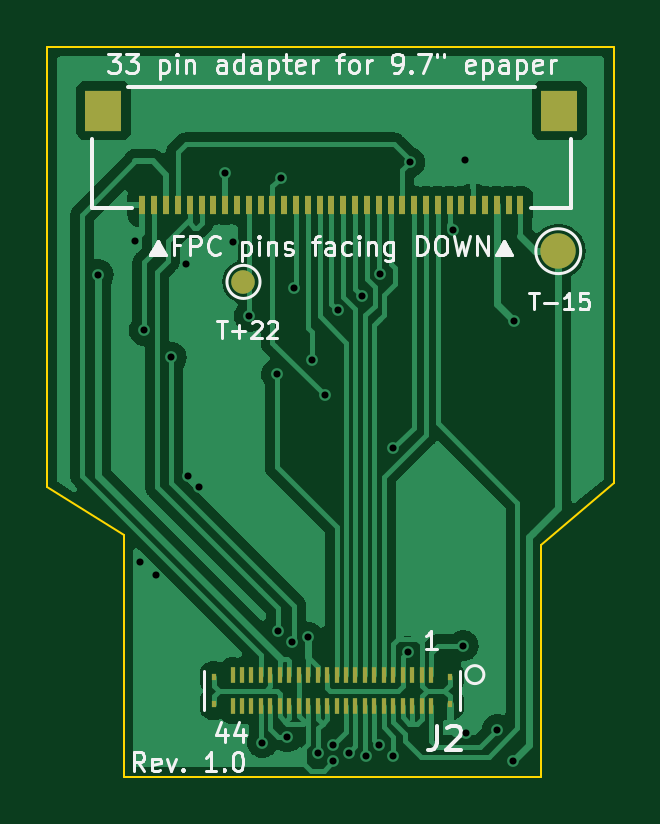
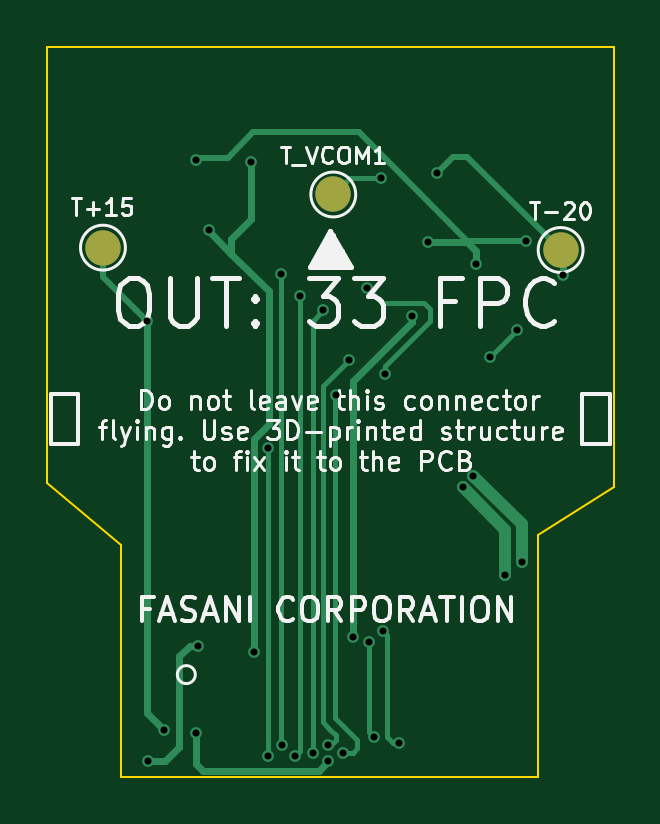
Circuit board: 11 layer files. Board 24.0 x 30.9 mm.
- bottom_copper: S3-44-to-33-FPC-B_Cu.gbl (6320 bytes)
- bottom_mask: S3-44-to-33-FPC-B_Mask.gbs (655 bytes)
- paste: S3-44-to-33-FPC-B_Paste.gbp (551 bytes)
- bottom_silk: S3-44-to-33-FPC-B_Silkscreen.gbo (30515 bytes)
- outline: S3-44-to-33-FPC-Edge_Cuts.gm1 (999 bytes)
- top_copper: S3-44-to-33-FPC-F_Cu.gtl (57301 bytes)
- top_mask: S3-44-to-33-FPC-F_Mask.gts (2909 bytes)
- paste: S3-44-to-33-FPC-F_Paste.gtp (2806 bytes)
- top_silk: S3-44-to-33-FPC-F_Silkscreen.gto (21797 bytes)
- drill: S3-44-to-33-FPC-NPTH.drl (335 bytes)
- drill: S3-44-to-33-FPC-PTH.drl (1008 bytes)

=== bottom_copper: S3-44-to-33-FPC-B_Cu.gbl ===
G04 #@! TF.GenerationSoftware,KiCad,Pcbnew,6.0.8-f2edbf62ab~116~ubuntu20.04.1*
G04 #@! TF.CreationDate,2022-10-27T16:24:36+02:00*
G04 #@! TF.ProjectId,S3-44-to-33-FPC,53332d34-342d-4746-9f2d-33332d465043,1.0*
G04 #@! TF.SameCoordinates,Original*
G04 #@! TF.FileFunction,Copper,L2,Bot*
G04 #@! TF.FilePolarity,Positive*
%FSLAX46Y46*%
G04 Gerber Fmt 4.6, Leading zero omitted, Abs format (unit mm)*
G04 Created by KiCad (PCBNEW 6.0.8-f2edbf62ab~116~ubuntu20.04.1) date 2022-10-27 16:24:36*
%MOMM*%
%LPD*%
G01*
G04 APERTURE LIST*
G04 #@! TA.AperFunction,SMDPad,CuDef*
%ADD10C,1.500000*%
G04 #@! TD*
G04 #@! TA.AperFunction,ViaPad*
%ADD11C,0.500000*%
G04 #@! TD*
G04 #@! TA.AperFunction,Conductor*
%ADD12C,0.300000*%
G04 #@! TD*
G04 #@! TA.AperFunction,Conductor*
%ADD13C,0.500000*%
G04 #@! TD*
G04 #@! TA.AperFunction,Conductor*
%ADD14C,0.250000*%
G04 #@! TD*
G04 #@! TA.AperFunction,Conductor*
%ADD15C,0.200000*%
G04 #@! TD*
G04 APERTURE END LIST*
D10*
X103800000Y-96300000D03*
X123175000Y-96200000D03*
X113425000Y-93950000D03*
D11*
X119225000Y-92500000D03*
X119250000Y-116750000D03*
X107400000Y-96900000D03*
X106150000Y-110050000D03*
X109400000Y-95950000D03*
X113650000Y-117950000D03*
X105450000Y-109500000D03*
X107500000Y-105850000D03*
X105250000Y-95925000D03*
X107950000Y-106350000D03*
X111900000Y-112900000D03*
X105650000Y-99700000D03*
X111700000Y-116900000D03*
X106800000Y-100850000D03*
X116800000Y-113300000D03*
X116887500Y-92587500D03*
X118700000Y-95450000D03*
X110650000Y-117150000D03*
X111300000Y-112450000D03*
X103700000Y-97350000D03*
X109050000Y-93025000D03*
X112600000Y-112700000D03*
X110100000Y-99100000D03*
X113300000Y-102450000D03*
X111425000Y-93250000D03*
X113000000Y-117600000D03*
X112000000Y-97900000D03*
X111250000Y-101550000D03*
X112750000Y-100950000D03*
X113650000Y-117250000D03*
X113850000Y-98850000D03*
X114300000Y-117600000D03*
X115050000Y-117700000D03*
X114850000Y-98250000D03*
X115650000Y-97300000D03*
X115600000Y-117250000D03*
X116200000Y-104700000D03*
X116200000Y-117700000D03*
X120600000Y-116600000D03*
X121300000Y-99300000D03*
X119150000Y-113050000D03*
X121250000Y-117950000D03*
D12*
X109400000Y-95950000D02*
X107775000Y-95950000D01*
X107400000Y-96325000D02*
X107775000Y-95950000D01*
D13*
X105450000Y-107900000D02*
X107500000Y-105850000D01*
D12*
X119250000Y-118050000D02*
X118950000Y-118350000D01*
X107400000Y-96900000D02*
X107400000Y-96325000D01*
X107775000Y-95950000D02*
X107750000Y-95925000D01*
X114050000Y-118350000D02*
X113650000Y-117950000D01*
D14*
X112350000Y-91325000D02*
X116825000Y-91325000D01*
D13*
X106150000Y-110050000D02*
X106150000Y-108150000D01*
D14*
X116825000Y-91325000D02*
X117900000Y-92400000D01*
D12*
X118950000Y-118350000D02*
X114050000Y-118350000D01*
D14*
X105250000Y-95925000D02*
X107750000Y-95925000D01*
X119125000Y-92400000D02*
X119225000Y-92500000D01*
D13*
X105450000Y-109500000D02*
X105450000Y-107900000D01*
D14*
X117900000Y-92400000D02*
X119125000Y-92400000D01*
D13*
X106150000Y-108150000D02*
X107950000Y-106350000D01*
D12*
X119250000Y-116750000D02*
X119250000Y-118050000D01*
D14*
X107750000Y-95925000D02*
X112350000Y-91325000D01*
D15*
X111900000Y-116700000D02*
X111700000Y-116900000D01*
X105650000Y-99700000D02*
X106800000Y-100850000D01*
X111900000Y-112900000D02*
X111900000Y-116700000D01*
D12*
X117750000Y-95850000D02*
X116887500Y-94987500D01*
X118700000Y-95500000D02*
X118700000Y-95450000D01*
X117750000Y-95850000D02*
X117750000Y-96450000D01*
X117750000Y-96450000D02*
X118700000Y-95500000D01*
X116150000Y-98050000D02*
X116150000Y-103650000D01*
X116150000Y-103650000D02*
X116800000Y-104300000D01*
X116887500Y-94987500D02*
X116887500Y-92587500D01*
X116800000Y-104300000D02*
X116800000Y-113300000D01*
X117750000Y-96450000D02*
X116150000Y-98050000D01*
D15*
X110900000Y-117150000D02*
X111150000Y-116900000D01*
X111150000Y-112600000D02*
X111300000Y-112450000D01*
X111150000Y-116900000D02*
X111150000Y-112600000D01*
X110650000Y-117150000D02*
X110900000Y-117150000D01*
D14*
X103800000Y-96300000D02*
X107750000Y-92350000D01*
X108375000Y-92350000D02*
X109050000Y-93025000D01*
D12*
X103700000Y-97350000D02*
X103700000Y-96400000D01*
D14*
X107750000Y-92350000D02*
X108375000Y-92350000D01*
D12*
X103700000Y-96400000D02*
X103800000Y-96300000D01*
X110100000Y-99350000D02*
X110100000Y-99100000D01*
X112600000Y-101850000D02*
X110100000Y-99350000D01*
X112600000Y-101850000D02*
X112600000Y-112700000D01*
D15*
X113350000Y-116100000D02*
X113350000Y-102500000D01*
X112400000Y-117400000D02*
X112400000Y-117050000D01*
X111425000Y-93250000D02*
X112725000Y-93250000D01*
X112725000Y-93250000D02*
X113425000Y-93950000D01*
X112600000Y-117600000D02*
X112400000Y-117400000D01*
X112400000Y-117050000D02*
X113350000Y-116100000D01*
X113350000Y-102500000D02*
X113300000Y-102450000D01*
X113000000Y-117600000D02*
X112600000Y-117600000D01*
X111350000Y-98550000D02*
X112000000Y-97900000D01*
X109350000Y-99300000D02*
X111250000Y-101200000D01*
X109600000Y-98550000D02*
X110350000Y-98550000D01*
X110350000Y-98550000D02*
X111350000Y-98550000D01*
X111250000Y-101200000D02*
X111250000Y-101550000D01*
X109350000Y-98800000D02*
X109600000Y-98550000D01*
X109350000Y-99300000D02*
X109350000Y-98800000D01*
X113850000Y-102050000D02*
X112750000Y-100950000D01*
X113650000Y-117250000D02*
X113500000Y-117250000D01*
X113300000Y-117050000D02*
X113300000Y-116850000D01*
X113550000Y-116600000D02*
X113850000Y-116300000D01*
X113500000Y-117250000D02*
X113300000Y-117050000D01*
X113850000Y-116300000D02*
X113850000Y-102050000D01*
X113300000Y-116850000D02*
X113550000Y-116600000D01*
X114300000Y-99300000D02*
X113850000Y-98850000D01*
X114300000Y-117600000D02*
X114300000Y-99300000D01*
X114850000Y-98250000D02*
X114850000Y-117500000D01*
X114850000Y-117500000D02*
X115050000Y-117700000D01*
X115650000Y-117200000D02*
X115600000Y-117250000D01*
X115650000Y-97300000D02*
X115650000Y-117200000D01*
X116200000Y-104700000D02*
X116200000Y-117700000D01*
D12*
X121300000Y-99300000D02*
X121300000Y-115900000D01*
X121300000Y-115900000D02*
X120600000Y-116600000D01*
D14*
X123175000Y-96200000D02*
X123175000Y-97425000D01*
X123175000Y-97425000D02*
X121300000Y-99300000D01*
D12*
X119950000Y-113500000D02*
X119500000Y-113050000D01*
X120550000Y-117950000D02*
X119950000Y-117350000D01*
X119950000Y-117350000D02*
X119950000Y-113500000D01*
X121250000Y-117950000D02*
X120550000Y-117950000D01*
X119500000Y-113050000D02*
X119150000Y-113050000D01*
M02*

=== bottom_mask: S3-44-to-33-FPC-B_Mask.gbs ===
G04 #@! TF.GenerationSoftware,KiCad,Pcbnew,6.0.8-f2edbf62ab~116~ubuntu20.04.1*
G04 #@! TF.CreationDate,2022-10-27T16:24:37+02:00*
G04 #@! TF.ProjectId,S3-44-to-33-FPC,53332d34-342d-4746-9f2d-33332d465043,1.0*
G04 #@! TF.SameCoordinates,Original*
G04 #@! TF.FileFunction,Soldermask,Bot*
G04 #@! TF.FilePolarity,Negative*
%FSLAX46Y46*%
G04 Gerber Fmt 4.6, Leading zero omitted, Abs format (unit mm)*
G04 Created by KiCad (PCBNEW 6.0.8-f2edbf62ab~116~ubuntu20.04.1) date 2022-10-27 16:24:37*
%MOMM*%
%LPD*%
G01*
G04 APERTURE LIST*
%ADD10C,1.500000*%
G04 APERTURE END LIST*
D10*
X103800000Y-96300000D03*
X123175000Y-96200000D03*
X113425000Y-93950000D03*
M02*

=== paste: S3-44-to-33-FPC-B_Paste.gbp ===
G04 #@! TF.GenerationSoftware,KiCad,Pcbnew,6.0.8-f2edbf62ab~116~ubuntu20.04.1*
G04 #@! TF.CreationDate,2022-10-27T16:24:36+02:00*
G04 #@! TF.ProjectId,S3-44-to-33-FPC,53332d34-342d-4746-9f2d-33332d465043,1.0*
G04 #@! TF.SameCoordinates,Original*
G04 #@! TF.FileFunction,Paste,Bot*
G04 #@! TF.FilePolarity,Positive*
%FSLAX46Y46*%
G04 Gerber Fmt 4.6, Leading zero omitted, Abs format (unit mm)*
G04 Created by KiCad (PCBNEW 6.0.8-f2edbf62ab~116~ubuntu20.04.1) date 2022-10-27 16:24:36*
%MOMM*%
%LPD*%
G01*
G04 APERTURE LIST*
G04 APERTURE END LIST*
M02*

=== bottom_silk: S3-44-to-33-FPC-B_Silkscreen.gbo (30515 bytes, source omitted) ===
=== outline: S3-44-to-33-FPC-Edge_Cuts.gm1 ===
G04 #@! TF.GenerationSoftware,KiCad,Pcbnew,6.0.8-f2edbf62ab~116~ubuntu20.04.1*
G04 #@! TF.CreationDate,2022-10-27T16:24:37+02:00*
G04 #@! TF.ProjectId,S3-44-to-33-FPC,53332d34-342d-4746-9f2d-33332d465043,1.0*
G04 #@! TF.SameCoordinates,Original*
G04 #@! TF.FileFunction,Profile,NP*
%FSLAX46Y46*%
G04 Gerber Fmt 4.6, Leading zero omitted, Abs format (unit mm)*
G04 Created by KiCad (PCBNEW 6.0.8-f2edbf62ab~116~ubuntu20.04.1) date 2022-10-27 16:24:37*
%MOMM*%
%LPD*%
G01*
G04 APERTURE LIST*
G04 #@! TA.AperFunction,Profile*
%ADD10C,0.100000*%
G04 #@! TD*
G04 APERTURE END LIST*
D10*
X104775000Y-108375000D02*
X104775000Y-118600000D01*
X125525000Y-106175000D02*
X125525000Y-87700000D01*
X125525000Y-87700000D02*
X101550000Y-87700000D01*
X101550000Y-106325000D02*
X104775000Y-108375000D01*
X122425000Y-118600000D02*
X122425000Y-108775000D01*
X122425000Y-108775000D02*
X125525000Y-106175000D01*
X104775000Y-118600000D02*
X122425000Y-118600000D01*
X101550000Y-87700000D02*
X101550000Y-106325000D01*
M02*

=== top_copper: S3-44-to-33-FPC-F_Cu.gtl (57301 bytes, source omitted) ===
=== top_mask: S3-44-to-33-FPC-F_Mask.gts ===
G04 #@! TF.GenerationSoftware,KiCad,Pcbnew,6.0.8-f2edbf62ab~116~ubuntu20.04.1*
G04 #@! TF.CreationDate,2022-10-27T16:24:36+02:00*
G04 #@! TF.ProjectId,S3-44-to-33-FPC,53332d34-342d-4746-9f2d-33332d465043,1.0*
G04 #@! TF.SameCoordinates,Original*
G04 #@! TF.FileFunction,Soldermask,Top*
G04 #@! TF.FilePolarity,Negative*
%FSLAX46Y46*%
G04 Gerber Fmt 4.6, Leading zero omitted, Abs format (unit mm)*
G04 Created by KiCad (PCBNEW 6.0.8-f2edbf62ab~116~ubuntu20.04.1) date 2022-10-27 16:24:36*
%MOMM*%
%LPD*%
G01*
G04 APERTURE LIST*
%ADD10C,1.000000*%
%ADD11R,0.254000X0.812800*%
%ADD12R,1.524000X1.701800*%
%ADD13R,0.177800X0.660400*%
%ADD14R,0.177800X0.304800*%
%ADD15C,1.500000*%
G04 APERTURE END LIST*
D10*
X109850000Y-97650000D03*
D11*
X121574999Y-94415650D03*
X121075000Y-94415650D03*
X120574999Y-94415650D03*
X120075000Y-94415650D03*
X119574998Y-94415650D03*
X119074999Y-94415650D03*
X118575000Y-94415650D03*
X118074999Y-94415650D03*
X117575000Y-94415650D03*
X117074998Y-94415650D03*
X116574999Y-94415650D03*
X116075000Y-94415650D03*
X115574999Y-94415650D03*
X115075000Y-94415650D03*
X114574998Y-94415650D03*
X114074999Y-94415650D03*
X113575000Y-94415650D03*
X113074998Y-94415650D03*
X112574999Y-94415650D03*
X112075000Y-94415650D03*
X111574999Y-94415650D03*
X111075000Y-94415650D03*
X110574998Y-94415650D03*
X110074999Y-94415650D03*
X109575000Y-94415650D03*
X109074999Y-94415650D03*
X108575000Y-94415650D03*
X108074998Y-94415650D03*
X107574999Y-94415650D03*
X107075000Y-94415650D03*
X106574999Y-94415650D03*
X106075000Y-94415650D03*
X105574998Y-94415650D03*
D12*
X103923000Y-90402450D03*
X123227000Y-90402450D03*
D13*
X117788525Y-114275000D03*
X117788525Y-115625000D03*
X117388475Y-114275000D03*
X117388475Y-115625000D03*
X116988425Y-114275000D03*
X116988425Y-115625000D03*
X116588375Y-114275000D03*
X116588375Y-115625000D03*
X116188325Y-114275000D03*
X116188325Y-115625000D03*
X115788275Y-114275000D03*
X115788275Y-115625000D03*
X115388225Y-114275000D03*
X115388225Y-115625000D03*
X114988175Y-114275000D03*
X114988175Y-115625000D03*
X114588125Y-114275000D03*
X114588125Y-115625000D03*
X114188075Y-114275000D03*
X114188075Y-115625000D03*
X113788025Y-114275000D03*
X113788025Y-115625000D03*
X113387975Y-114275000D03*
X113387975Y-115625000D03*
X112987925Y-114275000D03*
X112987925Y-115625000D03*
X112587875Y-114275000D03*
X112587875Y-115625000D03*
X112187825Y-114275000D03*
X112187825Y-115625000D03*
X111787775Y-114275000D03*
X111787775Y-115625000D03*
X111387725Y-114275000D03*
X111387725Y-115625000D03*
X110987675Y-114275000D03*
X110987675Y-115625000D03*
X110587625Y-114275000D03*
X110587625Y-115625000D03*
X110187575Y-114275000D03*
X110187575Y-115625000D03*
X109787525Y-114275000D03*
X109787525Y-115625000D03*
X109387475Y-114275000D03*
X109387475Y-115625000D03*
D14*
X108588000Y-114374944D03*
X118588000Y-114374944D03*
X108588010Y-115525056D03*
X118587990Y-115525056D03*
D15*
X123175000Y-96350000D03*
M02*

=== paste: S3-44-to-33-FPC-F_Paste.gtp ===
G04 #@! TF.GenerationSoftware,KiCad,Pcbnew,6.0.8-f2edbf62ab~116~ubuntu20.04.1*
G04 #@! TF.CreationDate,2022-10-27T16:24:36+02:00*
G04 #@! TF.ProjectId,S3-44-to-33-FPC,53332d34-342d-4746-9f2d-33332d465043,1.0*
G04 #@! TF.SameCoordinates,Original*
G04 #@! TF.FileFunction,Paste,Top*
G04 #@! TF.FilePolarity,Positive*
%FSLAX46Y46*%
G04 Gerber Fmt 4.6, Leading zero omitted, Abs format (unit mm)*
G04 Created by KiCad (PCBNEW 6.0.8-f2edbf62ab~116~ubuntu20.04.1) date 2022-10-27 16:24:36*
%MOMM*%
%LPD*%
G01*
G04 APERTURE LIST*
%ADD10R,0.254000X0.812800*%
%ADD11R,1.524000X1.701800*%
%ADD12R,0.177800X0.660400*%
%ADD13R,0.177800X0.304800*%
G04 APERTURE END LIST*
D10*
X121574999Y-94415650D03*
X121075000Y-94415650D03*
X120574999Y-94415650D03*
X120075000Y-94415650D03*
X119574998Y-94415650D03*
X119074999Y-94415650D03*
X118575000Y-94415650D03*
X118074999Y-94415650D03*
X117575000Y-94415650D03*
X117074998Y-94415650D03*
X116574999Y-94415650D03*
X116075000Y-94415650D03*
X115574999Y-94415650D03*
X115075000Y-94415650D03*
X114574998Y-94415650D03*
X114074999Y-94415650D03*
X113575000Y-94415650D03*
X113074998Y-94415650D03*
X112574999Y-94415650D03*
X112075000Y-94415650D03*
X111574999Y-94415650D03*
X111075000Y-94415650D03*
X110574998Y-94415650D03*
X110074999Y-94415650D03*
X109575000Y-94415650D03*
X109074999Y-94415650D03*
X108575000Y-94415650D03*
X108074998Y-94415650D03*
X107574999Y-94415650D03*
X107075000Y-94415650D03*
X106574999Y-94415650D03*
X106075000Y-94415650D03*
X105574998Y-94415650D03*
D11*
X103923000Y-90402450D03*
X123227000Y-90402450D03*
D12*
X117788525Y-114275000D03*
X117788525Y-115625000D03*
X117388475Y-114275000D03*
X117388475Y-115625000D03*
X116988425Y-114275000D03*
X116988425Y-115625000D03*
X116588375Y-114275000D03*
X116588375Y-115625000D03*
X116188325Y-114275000D03*
X116188325Y-115625000D03*
X115788275Y-114275000D03*
X115788275Y-115625000D03*
X115388225Y-114275000D03*
X115388225Y-115625000D03*
X114988175Y-114275000D03*
X114988175Y-115625000D03*
X114588125Y-114275000D03*
X114588125Y-115625000D03*
X114188075Y-114275000D03*
X114188075Y-115625000D03*
X113788025Y-114275000D03*
X113788025Y-115625000D03*
X113387975Y-114275000D03*
X113387975Y-115625000D03*
X112987925Y-114275000D03*
X112987925Y-115625000D03*
X112587875Y-114275000D03*
X112587875Y-115625000D03*
X112187825Y-114275000D03*
X112187825Y-115625000D03*
X111787775Y-114275000D03*
X111787775Y-115625000D03*
X111387725Y-114275000D03*
X111387725Y-115625000D03*
X110987675Y-114275000D03*
X110987675Y-115625000D03*
X110587625Y-114275000D03*
X110587625Y-115625000D03*
X110187575Y-114275000D03*
X110187575Y-115625000D03*
X109787525Y-114275000D03*
X109787525Y-115625000D03*
X109387475Y-114275000D03*
X109387475Y-115625000D03*
D13*
X108588000Y-114374944D03*
X118588000Y-114374944D03*
X108588010Y-115525056D03*
X118587990Y-115525056D03*
M02*

=== top_silk: S3-44-to-33-FPC-F_Silkscreen.gto (21797 bytes, source omitted) ===
=== drill: S3-44-to-33-FPC-NPTH.drl ===
M48
; DRILL file {KiCad 6.0.8-f2edbf62ab~116~ubuntu20.04.1} date Thu 27 Oct 2022 16:24:42 CEST
; FORMAT={-:-/ absolute / metric / decimal}
; #@! TF.CreationDate,2022-10-27T16:24:42+02:00
; #@! TF.GenerationSoftware,Kicad,Pcbnew,6.0.8-f2edbf62ab~116~ubuntu20.04.1
; #@! TF.FileFunction,NonPlated,1,2,NPTH
FMAT,2
METRIC
%
G90
G05
T0
M30

=== drill: S3-44-to-33-FPC-PTH.drl ===
M48
; DRILL file {KiCad 6.0.8-f2edbf62ab~116~ubuntu20.04.1} date Thu 27 Oct 2022 16:24:42 CEST
; FORMAT={-:-/ absolute / metric / decimal}
; #@! TF.CreationDate,2022-10-27T16:24:42+02:00
; #@! TF.GenerationSoftware,Kicad,Pcbnew,6.0.8-f2edbf62ab~116~ubuntu20.04.1
; #@! TF.FileFunction,Plated,1,2,PTH
FMAT,2
METRIC
; #@! TA.AperFunction,Plated,PTH,ViaDrill
T1C0.300
%
G90
G05
T1
X103.7Y-97.35
X105.25Y-95.925
X105.45Y-109.5
X105.65Y-99.7
X106.15Y-110.05
X106.8Y-100.85
X107.4Y-96.9
X107.5Y-105.85
X107.95Y-106.35
X109.05Y-93.025
X109.4Y-95.95
X110.1Y-99.1
X110.65Y-117.15
X111.25Y-101.55
X111.3Y-112.45
X111.425Y-93.25
X111.7Y-116.9
X111.9Y-112.9
X112.0Y-97.9
X112.6Y-112.7
X112.75Y-100.95
X113.0Y-117.6
X113.3Y-102.45
X113.65Y-117.25
X113.65Y-117.95
X113.85Y-98.85
X114.3Y-117.6
X114.85Y-98.25
X115.05Y-117.7
X115.6Y-117.25
X115.65Y-97.3
X116.2Y-104.7
X116.2Y-117.7
X116.8Y-113.3
X116.887Y-92.587
X118.7Y-95.45
X119.15Y-113.05
X119.225Y-92.5
X119.25Y-116.75
X120.6Y-116.6
X121.25Y-117.95
X121.3Y-99.3
T0
M30

